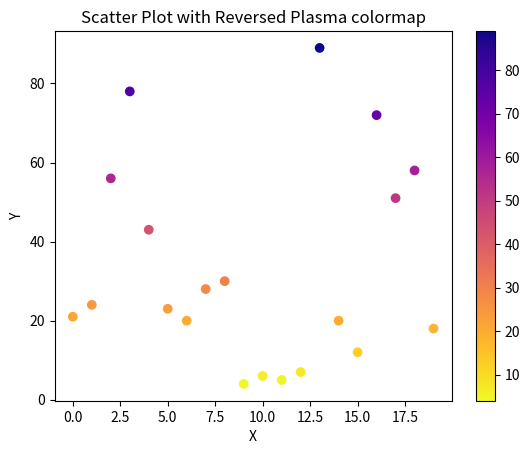

Reproduce this figure in Python.
# importing the necessary libraries
import numpy as np
import matplotlib.pyplot as plt

# creating the array to plot
x=np.arange(20)
y=[21, 24, 56, 78, 43, 23, 20,
28, 30, 4, 6, 5, 7, 89, 20, 12, 72,
51, 58, 18]

# making the scatter plot on x and y values and giving color w.r.t y
# passing cmap in cmap add _r at
# the end of colormap name to reverse the colormap
plt.scatter( x, y,c = y, cmap = 'plasma_r')

# giving name to X and Y axis
plt.xlabel("X")
plt.ylabel("Y")

# visualizing the mapping from values to colors
plt.colorbar()

# giving title to the plot
plt.title("Scatter Plot with Reversed Plasma colormap")

# visualizing the plot using show() function
plt.show()
